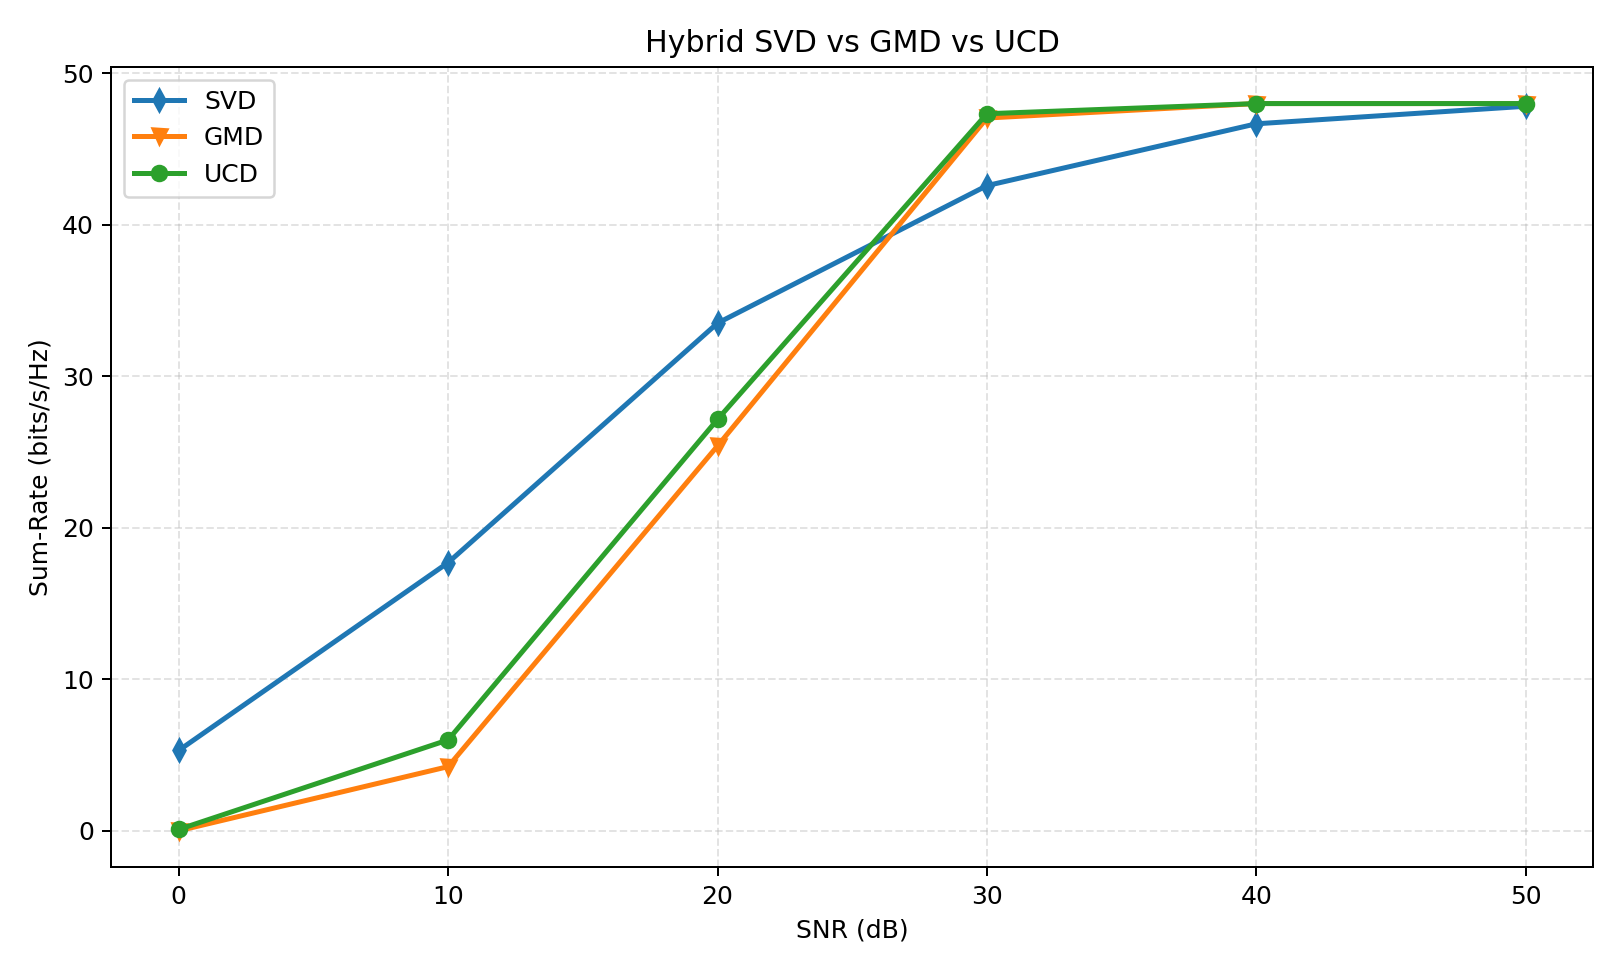

Data behind this chart, as committed beside it:
snr_db, svd, gmd, ucd, gain_gmd_vs_svd, gain_ucd_vs_svd, gain_ucd_vs_gmd, svd_ber, gmd_ber, ucd_ber, svd_leakage, gmd_leakage, ucd_leakage
0.0, 5.311, 0.01094, 0.09784, -5.3, -5.214, 0.08691, 0.9433, 0.4979, 0.4805, 0.0, 0.0, 0.0
10.0, 17.71, 4.242, 6.006, -13.46, -11.7, 1.764, 0.755, 0.399, 0.3621, 0.0, 0.0, 0.0
20.0, 33.51, 25.41, 27.16, -8.103, -6.352, 1.752, 0.3725, 0.163, 0.139, 0.0, 0.0, 0.0
30.0, 42.58, 47.04, 47.33, 4.461, 4.745, 0.284, 0.1454, 0.005192, 0.003402, 0.0, 0.0, 0.0
40.0, 46.66, 48.0, 48.0, 1.335, 1.335, 0.0, 0.03853, 0.0, 0.0, 0.0, 0.0, 0.0
50.0, 47.82, 48.0, 48.0, 0.1788, 0.1788, 0.0, 0.005176, 0.0, 0.0, 0.0, 0.0, 0.0
